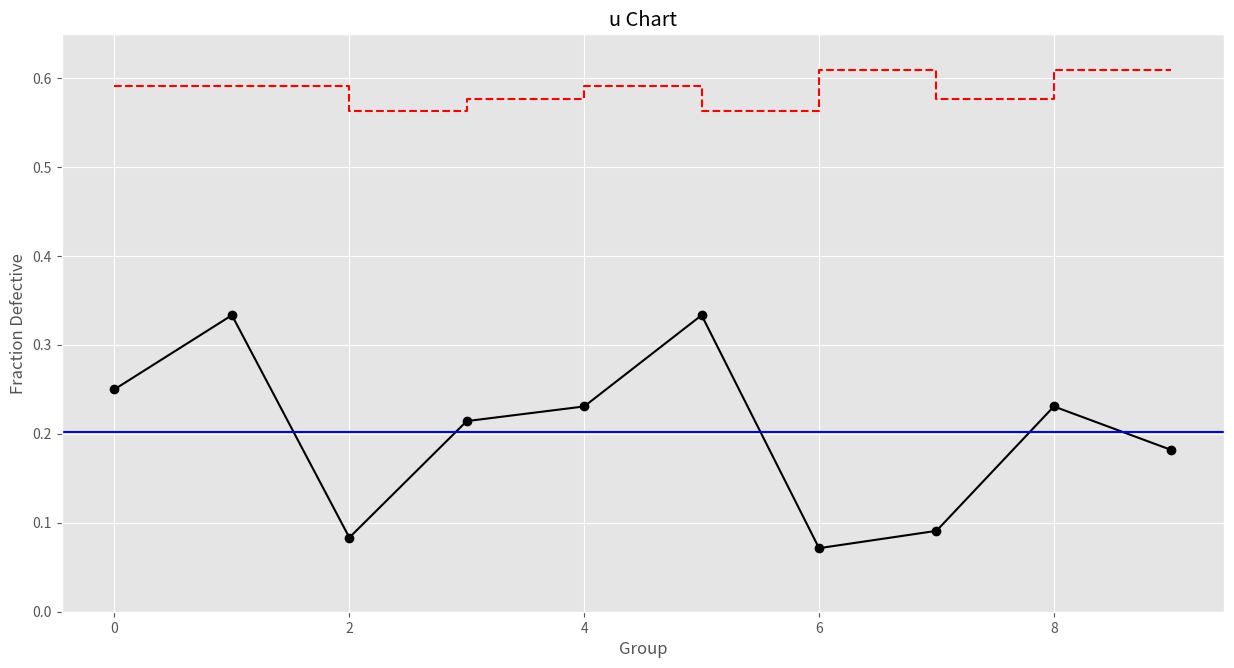

Write the Python code that produced this figure.
### u chart ###

# Import required libraries
import numpy as np
import pandas as pd
import matplotlib.pyplot as plt
import statistics

# Set random seed
np.random.seed(42)

# Set matplotlib style
plt.style.use('ggplot')

# Create dummy data
u = {'defects':np.random.randint(1,5,10).tolist(),
    'group_size':np.random.randint(10,15,10).tolist()}

# Convert data to data frame
u = pd.DataFrame(u)

# Add 'u' column to data frame
u['u'] = u['defects']/u['group_size']

# Plot u chart
plt.figure(figsize=(15,7.5))
plt.plot(u['u'], linestyle='-', marker='o', color='black')
plt.step(x = range(0, len(u['u'])), y = u['u'].mean()+3*np.sqrt(u['u'].mean()/u['group_size']),color='red',linestyle='dashed')
plt.step(x = range(0, len(u['u'])), y = u['u'].mean()-3*np.sqrt(u['u'].mean()/u['group_size']),color='red',linestyle='dashed')
plt.axhline(statistics.mean(u['u']), color = 'blue')
plt.ylim(bottom=0)
plt.title("u Chart")
plt.xlabel("Group")
plt.ylabel("Fraction Defective")

# Validate points out of control limits
i = 0
control = True
for group in u['u']:
    if group > u['u'].mean()+3*np.sqrt(u['u'].mean()/u['group_size'][i]) or group < u['u'].mean()-3*np.sqrt(u['u'].mean()/u['group_size'][i]):
        print("Group", i, "out of fraction defective cotrol limits!")
        control = False
    i += 1
if control == True:
    print("All points within control limits.")
